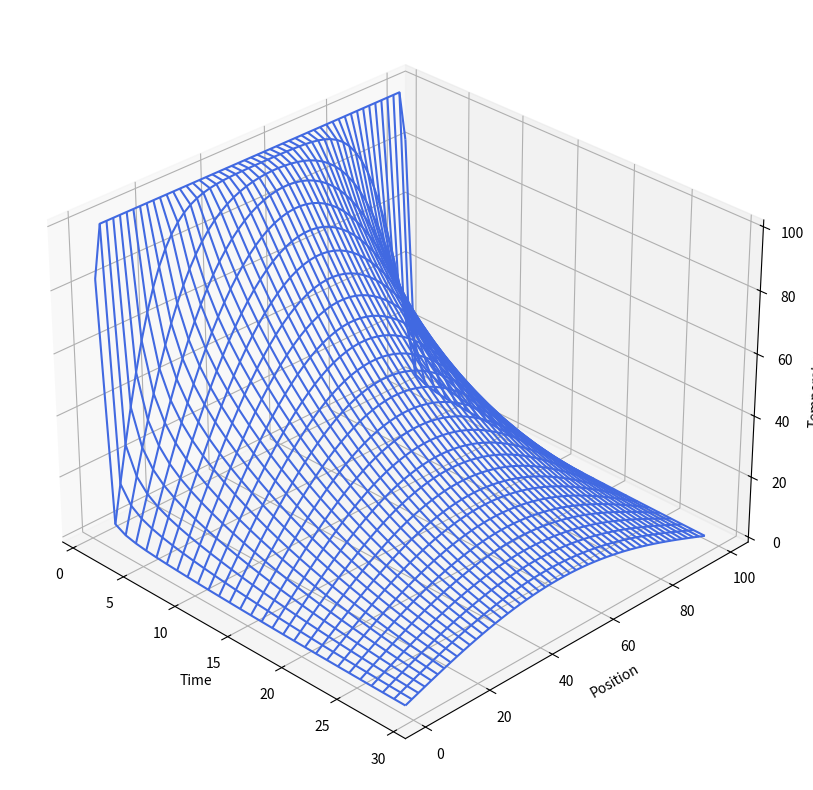

This figure's Python source:
import numpy as np
import matplotlib.pyplot as plt

Nx = 101
Nt = 15000
Dx = 0.03
Dt = 1.5

kappa = 237 # conductivity
c = 900     # specific heat
rho = 2700  # density

T = np.zeros((Nx, 2))
Tpl = np.zeros((Nx, 31))

T[1:-1, 0] = 100
#T[0, 0] = 0; T[0, 1] = 0    # redundant
#T[-1, 0] = 0; T[-1, 1] = 0  # redundant

const = kappa / (c * rho) * Dt / (Dx * Dx)

m = 1
for t in range(1, Nt):
    T[1:-1, 1] = T[1:-1, 0] + const * (T[2:, 0] + T[:-2, 0] - 2 * T[1:-1, 0])
    if t == 1 or t % 500 == 0:
        Tpl[1:-1:2, m] = T[1:-1:2, 1]
        m += 1
    T[1:-1, 0] = T[1:-1, 1]

x = list(range(1, 30))
y = list(range(1, Nx-1, 2))
X, Y = np.meshgrid(x, y)

Z = Tpl[Y, X]

fig = plt.figure(figsize=(10, 10), dpi=100)
ax = plt.axes(projection ='3d')
ax.plot_wireframe(X, Y, Z, color='royalblue')
ax.view_init(30, -45)
ax.set_xlabel('Time')
ax.set_ylabel('Position')
ax.set_zlabel('Temperature')
plt.show()
